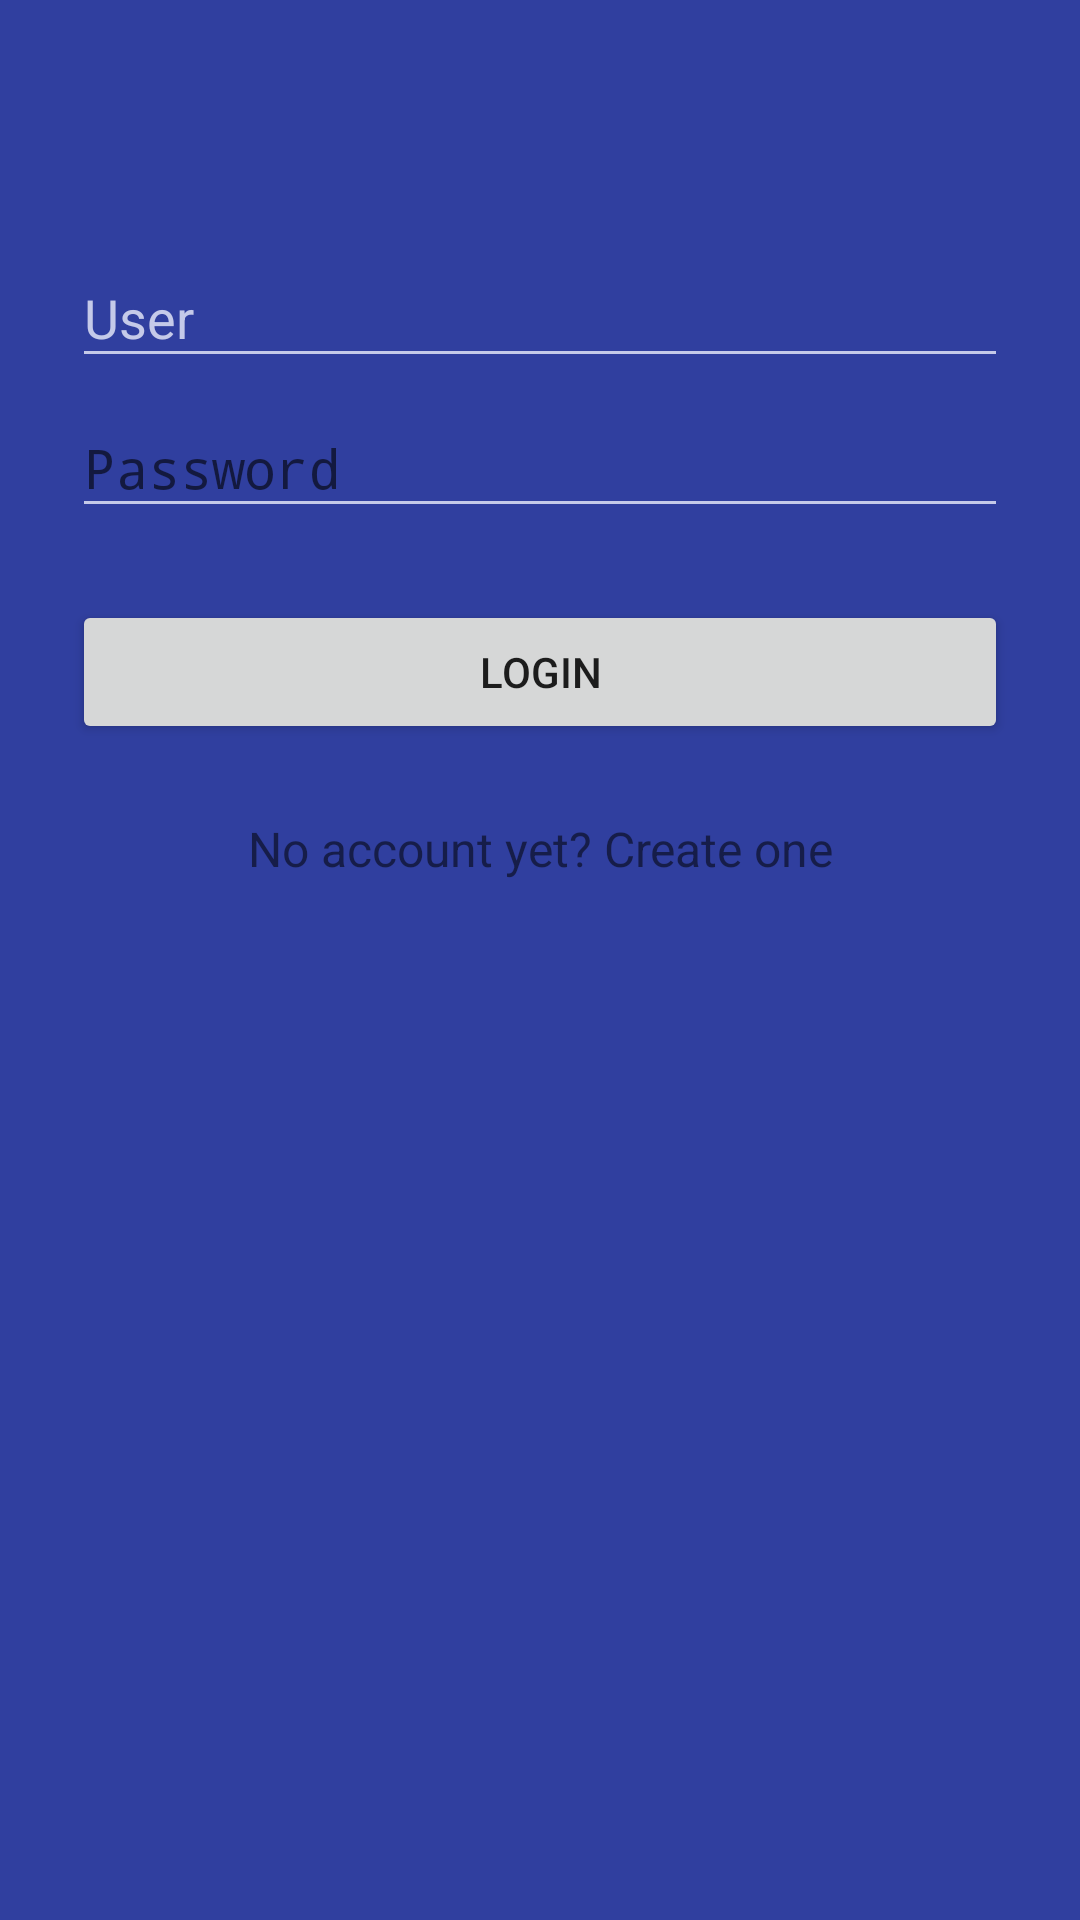

The Android layout XML behind this screen, and the referenced resources:
<!-- AndroidManifest.xml: application theme AppTheme -->
<!-- res/layout/activity_login.xml -->
<?xml version="1.0" encoding="utf-8"?>
<ScrollView xmlns:android="http://schemas.android.com/apk/res/android"
    xmlns:app="http://schemas.android.com/apk/res-auto"
    android:layout_width="fill_parent"
    android:layout_height="fill_parent"
    android:fitsSystemWindows="true"
    android:background="@color/primary_dark">

    <LinearLayout
        android:layout_width="match_parent"
        android:layout_height="wrap_content"
        android:background="@color/primary_dark"
        android:orientation="vertical"
        android:paddingLeft="24dp"
        android:paddingRight="24dp"
        android:paddingTop="76dp"
        android:focusableInTouchMode="true">

        <ImageView
            android:layout_width="wrap_content"
            android:layout_height="wrap_content"
            android:layout_gravity="center_horizontal"
            android:src="@drawable/catalogs" />

        
        <android.support.design.widget.TextInputLayout
            style="@style/LoginTilEditTextLayout"
            android:layout_width="match_parent"
            android:layout_height="wrap_content"
            app:hintTextAppearance="@style/LoginTilEditTextFloatingLabel">

            <EditText
                android:id="@+id/etUser"
                style="@style/LoginTilEditText"
                android:layout_width="match_parent"
                android:layout_height="wrap_content"
                android:hint="@string/user"
                android:inputType="numberDecimal"
                android:singleLine="true" />
        </android.support.design.widget.TextInputLayout>

        
        <android.support.design.widget.TextInputLayout
            tyle="@style/LoginTilEditTextLayout"
            android:layout_width="match_parent"
            android:layout_height="wrap_content"
            app:hintTextAppearance="@style/LoginTilEditTextFloatingLabel">

            <EditText
                android:id="@+id/etPwd"
                style="@style/LoginTilEditText"
                android:layout_width="match_parent"
                android:layout_height="wrap_content"
                android:hint="@string/password"
                android:imeOptions="actionDone"
                android:inputType="textPassword"
                android:singleLine="true" />
        </android.support.design.widget.TextInputLayout>

        <android.support.v7.widget.AppCompatButton
            android:id="@+id/btnLogin"
            android:layout_width="fill_parent"
            android:layout_height="wrap_content"
            android:layout_marginBottom="24dp"
            android:layout_marginTop="24dp"
            android:padding="12dp"
            android:text="@string/login"

            />

        <TextView
            android:id="@+id/link_signup"
            android:layout_width="fill_parent"
            android:layout_height="wrap_content"
            android:layout_marginBottom="24dp"
            android:gravity="center"
            android:text="No account yet? Create one"
            android:textSize="16dip" />

    </LinearLayout>
</ScrollView>
<!-- resources referenced by this layout -->
<resources>
  <color name="primary_dark">#303F9F</color>
  <string name="login">Login</string>
  <string name="password">Password</string>
  <string name="user">User</string>
  <style name="LoginTilEditText">
          <item name="android:theme">@style/LoginTilEditTextTheme</item>
          <item name="android:paddingTop">4dp</item>
      </style>
  <style name="LoginTilEditTextFloatingLabel" parent="@android:style/TextAppearance">
          <item name="android:textColor">@color/primary_light</item>
          
      </style>
  <style name="LoginTilEditTextLayout">
          <item name="android:textColorHint">@color/primary_light</item>
      </style>
  <style name="AppTheme" parent="Theme.AppCompat.Light.NoActionBar">
          
          <item name="colorPrimary">@color/primary</item>
          <item name="colorPrimaryDark">@color/primary_dark</item>
          <item name="colorAccent">@color/accent</item>
  
      </style>
  <style name="LoginTilEditTextTheme">
          <item name="android:imeOptions">actionNext</item>
          <item name="android:singleLine">true</item>
          <item name="colorControlNormal">@color/primary_light</item>
          <item name="colorControlActivated">@color/white</item>
          <item name="android:textColorPrimary">@color/primary_light</item>
          
      </style>
  <color name="primary_light">#C5CAE9</color>
  <color name="primary">#3F51B5</color>
  <color name="accent">#FF4081</color>
  <color name="white">#FFFFFF</color>
</resources>
